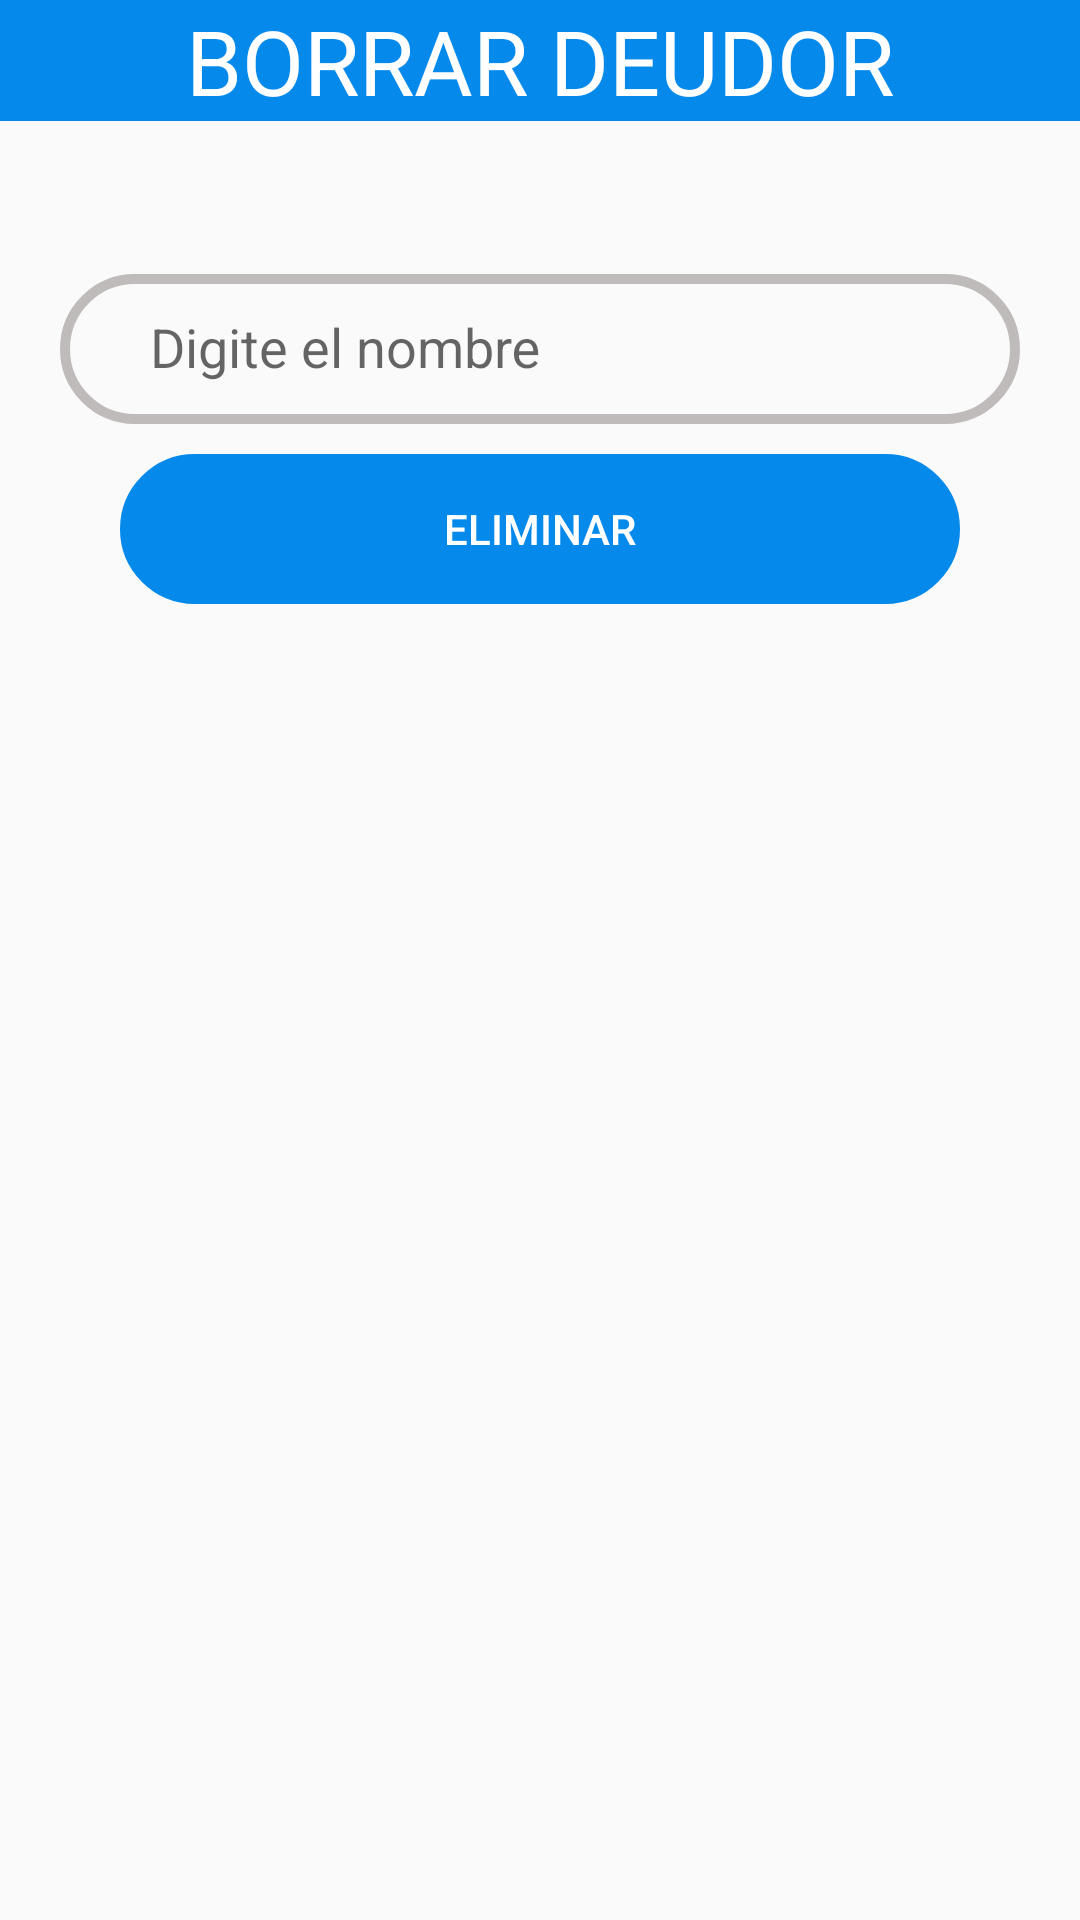

The Android layout XML behind this screen, and the referenced resources:
<!-- AndroidManifest.xml: application theme AppTheme -->
<!-- res/layout/fragment_delete.xml -->
<?xml version="1.0" encoding="utf-8"?>
<LinearLayout xmlns:android="http://schemas.android.com/apk/res/android"
    xmlns:tools="http://schemas.android.com/tools"
    android:layout_width="match_parent"
    android:layout_height="match_parent"
    android:orientation="vertical"
    tools:context=".ui.delete.DeleteFragment">

    <TextView
        android:id="@+id/textView8"
        android:layout_width="match_parent"
        android:layout_height="wrap_content"
        android:layout_marginBottom="40dp"
        android:background="@color/azul"
        android:gravity="center_horizontal"
        android:text="@string/borrar"
        android:textColor="@color/white"
        android:textSize="30sp" />

    <com.google.android.material.textfield.TextInputLayout
        android:layout_width="match_parent"
        android:layout_height="wrap_content">

        <com.google.android.material.textfield.TextInputEditText
            android:id="@+id/et_nombre"
            android:layout_width="match_parent"
            android:layout_height="wrap_content"
            android:layout_marginLeft="20dp"
            android:layout_marginRight="20dp"
            android:background="@drawable/ovalo"
            android:hint="@string/nombre"
            android:paddingLeft="30dp"
            android:textColor="@color/black" />

    </com.google.android.material.textfield.TextInputLayout>

    <Button
        android:id="@+id/bt_eliminar"
        android:layout_width="match_parent"
        android:layout_height="wrap_content"
        android:layout_marginLeft="40dp"
        android:layout_marginTop="10dp"
        android:layout_marginRight="40dp"
        android:background="@drawable/ovalo"
        android:backgroundTint="@color/azul"
        android:text="@string/delete"
        android:textColor="@color/white" />

</LinearLayout>
<!-- resources referenced by this layout -->
<resources>
  <color name="azul">#0589EB</color>
  <item name="black" type="color">#000000</item>
  <item name="white" type="color">#ffffff</item>
  <!-- drawable ovalo (drawable-v24) -->
  <?xml version="1.0" encoding="utf-8"?>
  <shape xmlns:android="http://schemas.android.com/apk/res/android"
      android:shape="rectangle">
  
      <size
          android:width="150dp"
          android:height="50dp"></size>
  
      <corners android:radius="25dp"></corners>
  
      <stroke
          android:width="10px"
          android:color="@color/gris"></stroke>
  
  </shape>
  <string name="borrar">BORRAR DEUDOR</string>
  <string name="delete">Eliminar</string>
  <string name="nombre">Digite el nombre</string>
  <style name="AppTheme" parent="Theme.AppCompat.Light.DarkActionBar">
          
          <item name="colorPrimary">@color/colorPrimary</item>
          <item name="colorPrimaryDark">@color/colorPrimaryDark</item>
          <item name="colorAccent">@color/azul</item>
      </style>
  <color name="gris">#bfbbbb</color>
  <color name="colorPrimary">#3F51B5</color>
  <color name="colorPrimaryDark">#303F9F</color>
</resources>
